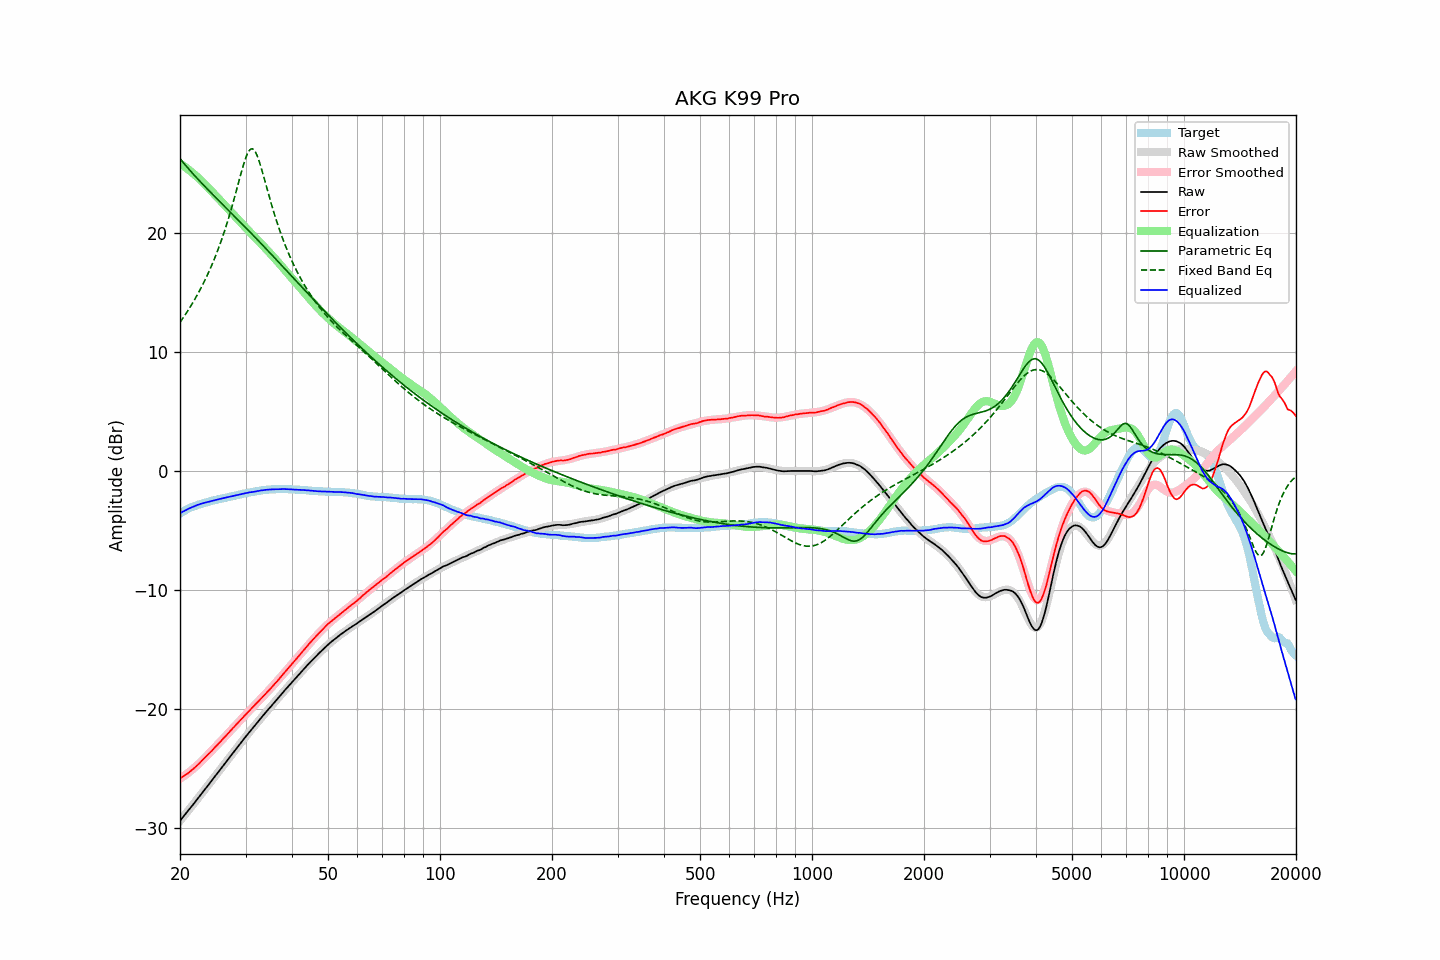

Values plotted in this chart, from the file beside it:
frequency, raw, error, smoothed, error_smoothed, equalization, parametric_eq, fixed_band_eq, equalized_raw, equalized_smoothed, target
20.00, -29.41, -25.84, -29.41, -25.87, 25.87, 26.28, 12.50, -3.54, -3.54, -3.57
20.20, -29.24, -25.76, -29.24, -25.78, 25.78, 26.12, 12.70, -3.46, -3.47, -3.48
20.40, -29.08, -25.68, -29.08, -25.68, 25.68, 25.95, 12.89, -3.39, -3.39, -3.40
20.61, -28.91, -25.58, -28.91, -25.59, 25.59, 25.79, 13.09, -3.32, -3.32, -3.33
20.81, -28.74, -25.50, -28.74, -25.49, 25.49, 25.63, 13.30, -3.25, -3.25, -3.24
21.02, -28.57, -25.41, -28.57, -25.39, 25.39, 25.47, 13.51, -3.18, -3.19, -3.16
21.23, -28.40, -25.30, -28.40, -25.28, 25.28, 25.32, 13.73, -3.12, -3.12, -3.10
21.44, -28.24, -25.20, -28.23, -25.17, 25.17, 25.17, 13.95, -3.06, -3.06, -3.04
21.66, -28.07, -25.08, -28.06, -25.06, 25.06, 25.02, 14.17, -3.01, -3.00, -2.99
21.87, -27.90, -24.96, -27.89, -24.95, 24.95, 24.87, 14.40, -2.95, -2.95, -2.94
22.09, -27.73, -24.84, -27.72, -24.83, 24.83, 24.72, 14.64, -2.90, -2.89, -2.89
22.31, -27.55, -24.71, -27.55, -24.71, 24.71, 24.57, 14.88, -2.84, -2.84, -2.84
22.54, -27.38, -24.58, -27.38, -24.58, 24.58, 24.43, 15.13, -2.80, -2.80, -2.80
22.76, -27.20, -24.44, -27.20, -24.45, 24.45, 24.29, 15.39, -2.75, -2.75, -2.76
22.99, -27.03, -24.30, -27.03, -24.31, 24.31, 24.14, 15.65, -2.71, -2.72, -2.73
23.22, -26.85, -24.16, -26.86, -24.18, 24.18, 24.00, 15.92, -2.67, -2.68, -2.69
23.45, -26.68, -24.03, -26.68, -24.04, 24.04, 23.86, 16.20, -2.64, -2.64, -2.65
23.69, -26.51, -23.90, -26.51, -23.90, 23.90, 23.73, 16.48, -2.61, -2.60, -2.61
23.92, -26.34, -23.77, -26.33, -23.76, 23.76, 23.59, 16.78, -2.57, -2.57, -2.57
24.16, -26.16, -23.64, -26.16, -23.62, 23.62, 23.45, 17.08, -2.53, -2.53, -2.52
24.40, -25.99, -23.50, -25.98, -23.48, 23.48, 23.31, 17.40, -2.50, -2.50, -2.49
24.65, -25.81, -23.34, -25.81, -23.34, 23.34, 23.18, 17.72, -2.47, -2.46, -2.47
24.89, -25.63, -23.19, -25.63, -23.20, 23.20, 23.04, 18.05, -2.42, -2.43, -2.44
25.14, -25.46, -23.06, -25.46, -23.06, 23.06, 22.90, 18.40, -2.40, -2.40, -2.40
25.39, -25.28, -22.91, -25.28, -22.92, 22.92, 22.77, 18.75, -2.36, -2.36, -2.37
25.65, -25.11, -22.78, -25.11, -22.77, 22.77, 22.63, 19.12, -2.34, -2.33, -2.33
25.91, -24.93, -22.62, -24.93, -22.63, 22.63, 22.50, 19.50, -2.30, -2.30, -2.31
26.16, -24.76, -22.48, -24.75, -22.48, 22.48, 22.36, 19.90, -2.27, -2.27, -2.28
26.43, -24.58, -22.34, -24.58, -22.34, 22.34, 22.23, 20.31, -2.25, -2.24, -2.24
26.69, -24.40, -22.19, -24.40, -22.19, 22.19, 22.09, 20.73, -2.21, -2.21, -2.21
26.96, -24.23, -22.05, -24.23, -22.04, 22.04, 21.96, 21.17, -2.19, -2.18, -2.18
27.23, -24.05, -21.90, -24.05, -21.90, 21.90, 21.82, 21.62, -2.15, -2.15, -2.15
27.50, -23.88, -21.76, -23.88, -21.76, 21.76, 21.69, 22.09, -2.12, -2.12, -2.12
27.77, -23.70, -21.60, -23.70, -21.61, 21.61, 21.55, 22.57, -2.09, -2.09, -2.10
28.05, -23.53, -21.47, -23.52, -21.46, 21.46, 21.42, 23.06, -2.06, -2.06, -2.06
28.33, -23.35, -21.31, -23.35, -21.32, 21.32, 21.28, 23.56, -2.03, -2.03, -2.04
28.62, -23.18, -21.17, -23.17, -21.17, 21.17, 21.15, 24.06, -2.01, -2.00, -2.01
28.90, -23.00, -21.03, -23.00, -21.03, 21.03, 21.01, 24.57, -1.97, -1.97, -1.97
29.19, -22.83, -20.88, -22.83, -20.88, 20.88, 20.87, 25.07, -1.94, -1.94, -1.95
29.48, -22.65, -20.75, -22.66, -20.74, 20.74, 20.73, 25.55, -1.91, -1.91, -1.90
29.78, -22.48, -20.59, -22.48, -20.60, 20.60, 20.60, 25.99, -1.88, -1.89, -1.89
30.08, -22.31, -20.45, -22.31, -20.46, 20.46, 20.46, 26.39, -1.85, -1.86, -1.86
30.38, -22.14, -20.31, -22.15, -20.32, 20.32, 20.32, 26.71, -1.83, -1.83, -1.83
30.68, -21.97, -20.17, -21.98, -20.17, 20.17, 20.18, 26.95, -1.79, -1.80, -1.80
30.99, -21.81, -20.03, -21.81, -20.03, 20.03, 20.04, 27.08, -1.78, -1.78, -1.78
31.30, -21.65, -19.89, -21.65, -19.89, 19.89, 19.90, 27.11, -1.76, -1.75, -1.76
31.61, -21.49, -19.76, -21.48, -19.75, 19.75, 19.76, 27.01, -1.74, -1.73, -1.73
31.93, -21.33, -19.62, -21.32, -19.61, 19.61, 19.62, 26.81, -1.72, -1.70, -1.71
32.24, -21.16, -19.47, -21.16, -19.47, 19.47, 19.48, 26.52, -1.68, -1.68, -1.69
32.57, -21.00, -19.34, -20.99, -19.33, 19.33, 19.34, 26.16, -1.67, -1.66, -1.66
32.89, -20.83, -19.19, -20.83, -19.19, 19.19, 19.20, 25.74, -1.64, -1.64, -1.64
33.22, -20.67, -19.05, -20.67, -19.05, 19.05, 19.06, 25.28, -1.62, -1.62, -1.62
33.55, -20.51, -18.91, -20.51, -18.91, 18.91, 18.92, 24.80, -1.60, -1.60, -1.60
33.89, -20.35, -18.76, -20.35, -18.77, 18.77, 18.78, 24.31, -1.58, -1.59, -1.59
34.23, -20.19, -18.62, -20.20, -18.62, 18.62, 18.63, 23.82, -1.57, -1.57, -1.57
34.57, -20.04, -18.48, -20.04, -18.48, 18.48, 18.49, 23.33, -1.56, -1.56, -1.56
34.92, -19.88, -18.33, -19.88, -18.33, 18.33, 18.35, 22.85, -1.55, -1.55, -1.55
35.27, -19.72, -18.19, -19.72, -18.18, 18.18, 18.20, 22.38, -1.54, -1.54, -1.53
35.62, -19.57, -18.03, -19.56, -18.03, 18.03, 18.06, 21.93, -1.54, -1.53, -1.54
35.97, -19.41, -17.88, -19.40, -17.88, 17.88, 17.92, 21.49, -1.53, -1.52, -1.53
... 635 more rows
